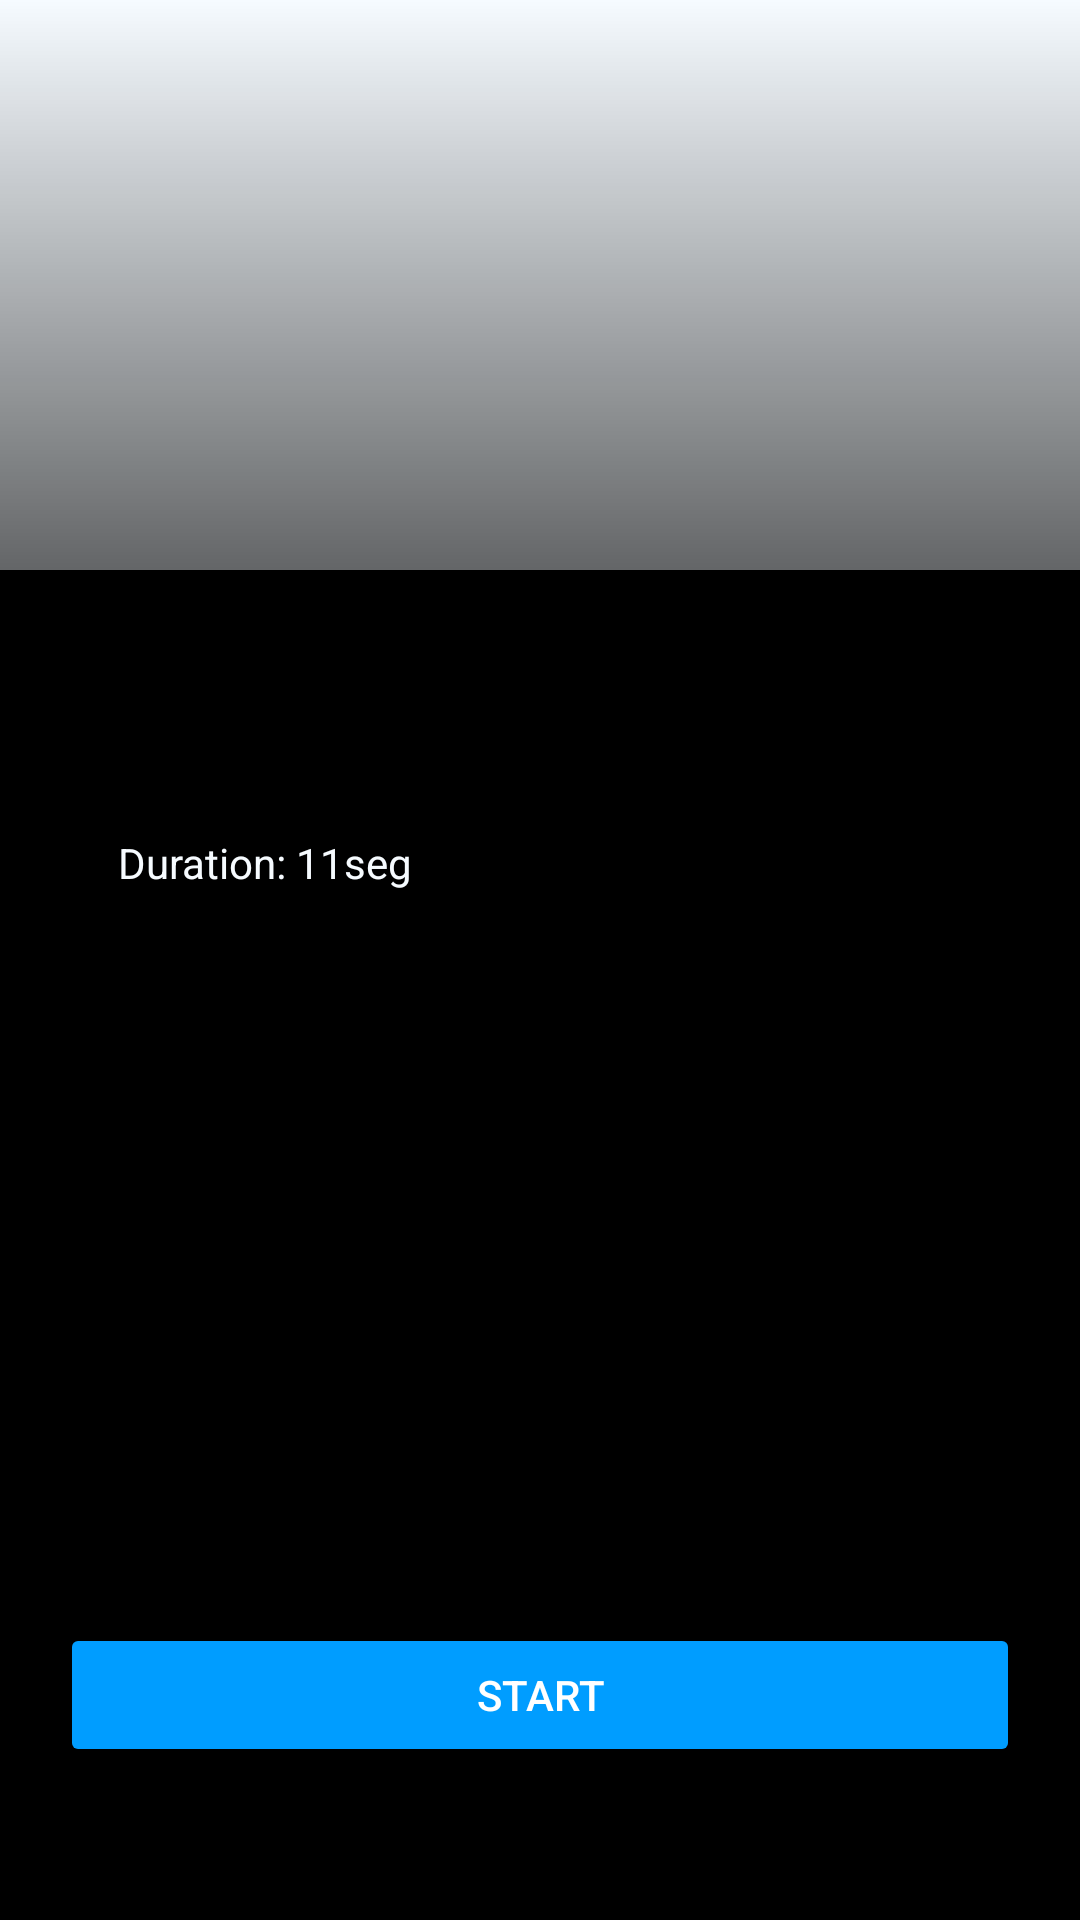

Reconstruct the res/layout file that produces this screen, plus the resources it refers to.
<!-- AndroidManifest.xml: application theme Theme.MoveFit21 -->
<!-- res/layout/activity_situps.xml -->
<?xml version="1.0" encoding="utf-8"?>
<androidx.constraintlayout.widget.ConstraintLayout xmlns:android="http://schemas.android.com/apk/res/android"
    xmlns:app="http://schemas.android.com/apk/res-auto"
    xmlns:tools="http://schemas.android.com/tools"
    android:layout_width="match_parent"
    android:layout_height="match_parent"
    tools:context=".SetupsActivity">

    <androidx.constraintlayout.widget.ConstraintLayout
        android:layout_width="match_parent"
        android:layout_height="match_parent"
        android:background="@color/ATL"
        tools:context=".SquatActivity2">

        <androidx.constraintlayout.widget.ConstraintLayout
            android:id="@+id/constraintLayout3"
            android:layout_width="match_parent"
            android:layout_height="300dp"
            android:background="@color/ATL"
            app:layout_constraintBottom_toTopOf="@+id/constraintLayout3"
            app:layout_constraintEnd_toEndOf="parent"
            app:layout_constraintStart_toStartOf="parent"
            app:layout_constraintTop_toTopOf="parent"
            tools:context=".SquatActivity2"
            tools:ignore="NotSibling">

            <ImageView
                android:id="@+id/situps"
                android:layout_width="match_parent"
                android:layout_height="match_parent"
                android:contentDescription="TODO"
                android:src="@raw/ads"
                app:layout_constraintBottom_toBottomOf="parent"
                app:layout_constraintEnd_toEndOf="parent"
                app:layout_constraintHorizontal_bias="1.0"
                app:layout_constraintStart_toStartOf="parent"
                app:layout_constraintTop_toTopOf="parent"
                app:layout_constraintVertical_bias="0.0"
                tools:ignore="ContentDescription,HardcodedText" />
        </androidx.constraintlayout.widget.ConstraintLayout>

        <androidx.constraintlayout.widget.ConstraintLayout
            android:id="@+id/constraintLayout2"
            android:layout_width="match_parent"
            android:layout_height="match_parent"
            android:background="@drawable/bg_d"
            tools:context=".SquatActivity2"
            tools:layout_editor_absoluteX="0dp"
            tools:layout_editor_absoluteY="0dp">

            <androidx.constraintlayout.widget.ConstraintLayout
                android:id="@+id/constraintLayout3"
                android:layout_width="match_parent"
                android:layout_height="450dp"
                android:background="@color/black"
                app:layout_constraintBottom_toBottomOf="parent"
                tools:context=".SquatActivity2"
                tools:ignore="DuplicateIds,MissingConstraints"
                tools:layout_editor_absoluteX="-16dp">

                <Button
                    android:id="@+id/button4"
                    android:layout_width="match_parent"
                    android:layout_height="wrap_content"
                    android:layout_marginStart="20dp"
                    android:layout_marginEnd="20dp"
                    android:backgroundTint="@color/AT"
                    android:text="Start"
                    android:textColor="@color/white"
                    app:layout_constraintBottom_toBottomOf="parent"
                    app:layout_constraintEnd_toEndOf="parent"
                    app:layout_constraintStart_toStartOf="parent"
                    app:layout_constraintTop_toTopOf="parent"
                    app:layout_constraintVertical_bias="0.873" />

                <TextView
                    android:id="@+id/textView5"
                    android:layout_width="wrap_content"
                    android:layout_height="wrap_content"
                    android:background="@drawable/sinboder"
                    android:text="Duration: 11seg"
                    android:textColor="@color/ATL"
                    android:textCursorDrawable="@android:color/transparent"
                    app:layout_constraintBottom_toBottomOf="parent"
                    app:layout_constraintEnd_toEndOf="parent"
                    app:layout_constraintHorizontal_bias="0.15"
                    app:layout_constraintStart_toStartOf="parent"
                    app:layout_constraintTop_toTopOf="parent"
                    app:layout_constraintVertical_bias="0.204"
                    tools:ignore="HardcodedText,MissingConstraints" />
            </androidx.constraintlayout.widget.ConstraintLayout>
        </androidx.constraintlayout.widget.ConstraintLayout>

    </androidx.constraintlayout.widget.ConstraintLayout>
</androidx.constraintlayout.widget.ConstraintLayout>
<!-- resources referenced by this layout -->
<resources>
  <color name="AT">#009DFF</color>
  <color name="ATL">#F6FBFF</color>
  <color name="black">#FF000000</color>
  <color name="white">#FFFFFFFF</color>
  <!-- drawable bg_d (drawable) -->
  <?xml version="1.0" encoding="utf-8"?>
  <shape xmlns:android="http://schemas.android.com/apk/res/android">
      <gradient
          android:startColor="#00000000"
          android:centerColor="#FF000000"
      android:endColor="#000000"
      android:angle="260"
  
  
          />
  </shape>
  <style name="Theme.MoveFit21" parent="Base.Theme.MoveFit21" />
  <style name="Base.Theme.MoveFit21" parent="Theme.Material3.DayNight.NoActionBar">
          
          
      </style>
</resources>
